Photos from the image-classification dataset "splits" in the GitHub repository meetarora19/LiverAI. Its 2 classes are: normal, tumor.

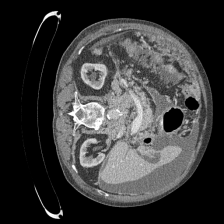
Label: normal

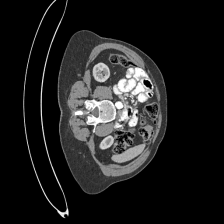
Label: normal

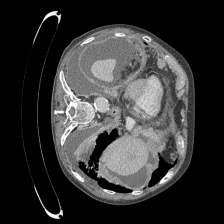
Label: tumor

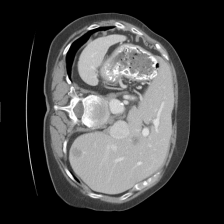
Label: tumor

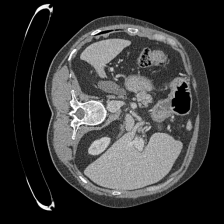
Label: normal

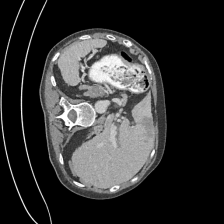
Label: tumor
